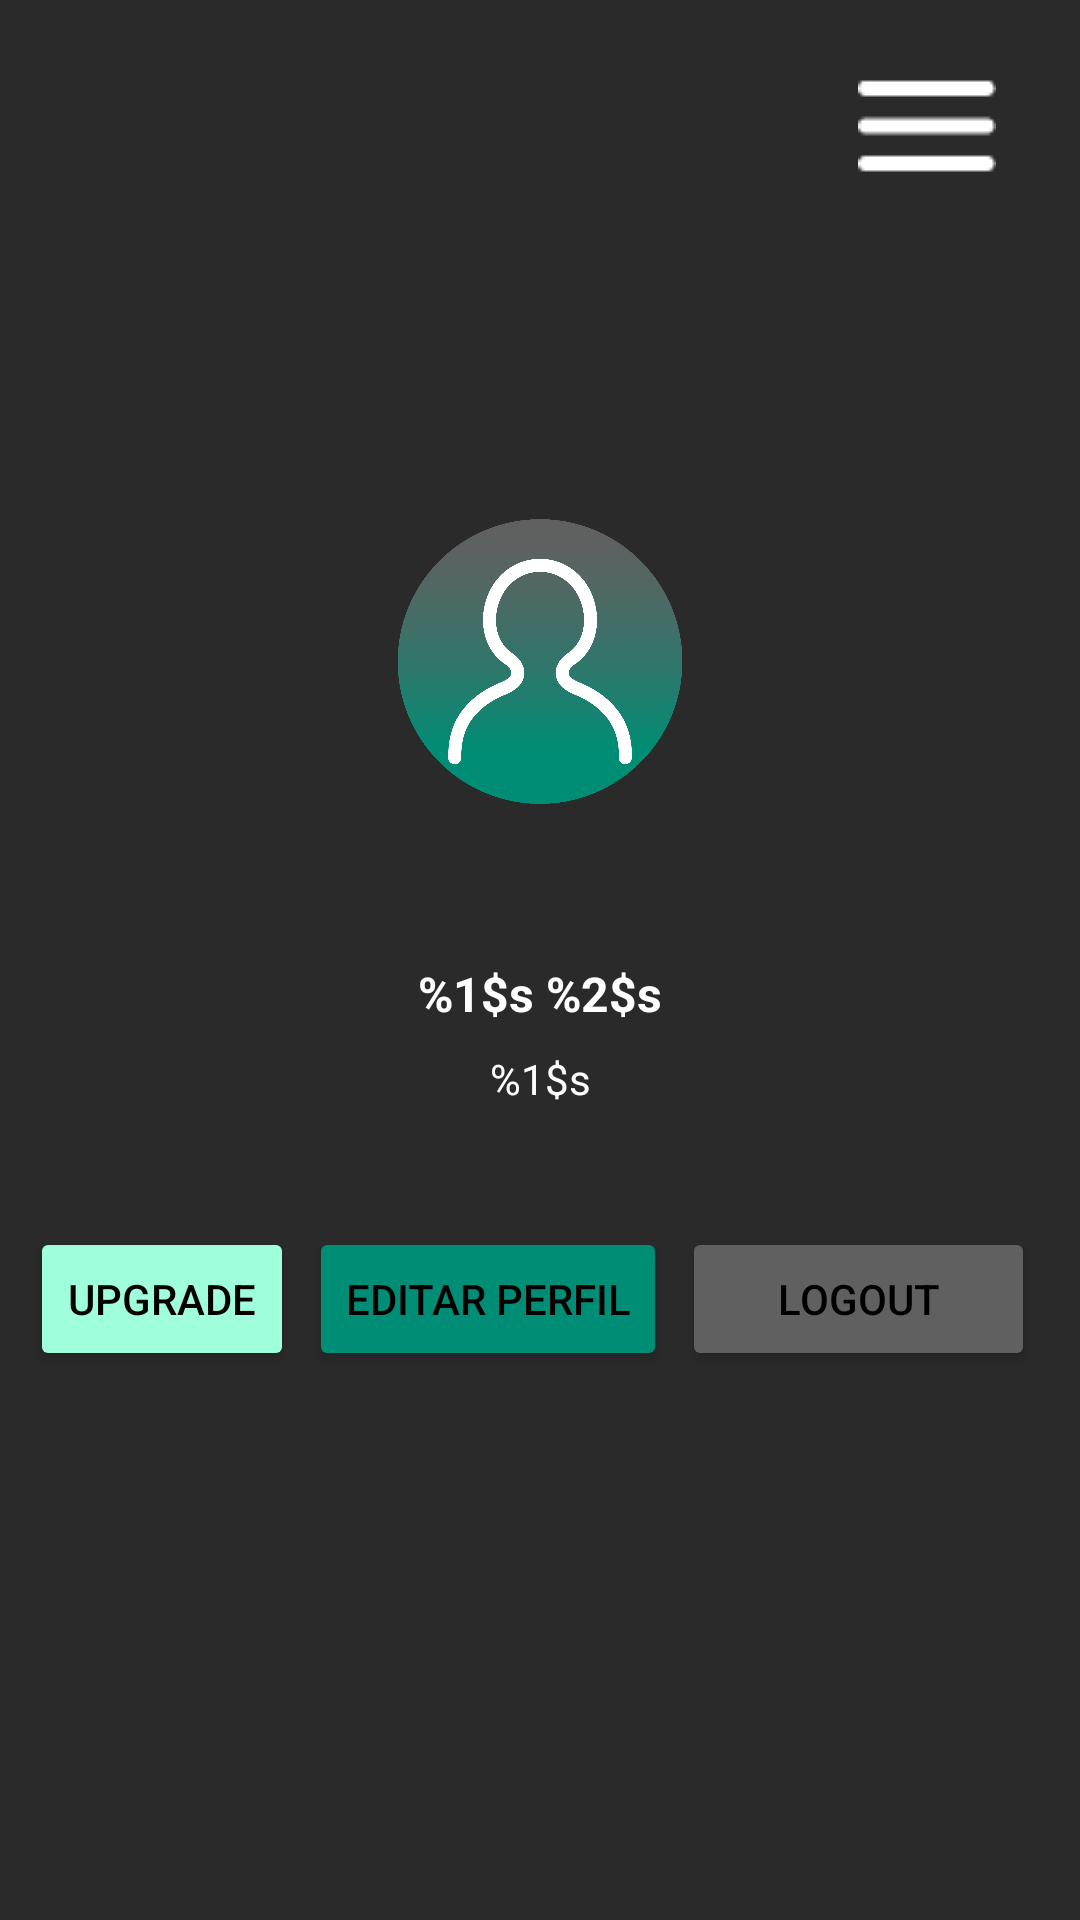

Write the Android layout XML for this screen, with the resource values it uses.
<!-- AndroidManifest.xml: application theme Theme.Warden -->
<!-- res/layout/fragment_profile.xml -->
<?xml version="1.0" encoding="utf-8"?>
<RelativeLayout xmlns:android="http://schemas.android.com/apk/res/android"
    xmlns:tools="http://schemas.android.com/tools"
    android:layout_width="match_parent"
    android:layout_height="wrap_content"
    android:background="@color/color6G">

    <ImageButton
        android:id="@+id/btnMenu"
        android:layout_width="wrap_content"
        android:layout_height="wrap_content"
        android:layout_alignParentTop="true"
        android:layout_alignParentEnd="true"
        android:layout_marginTop="16dp"
        android:layout_marginEnd="16dp"
        android:backgroundTint="@color/color6G"
        android:src="@drawable/icon_menu" />

    <LinearLayout xmlns:app="http://schemas.android.com/apk/res-auto"
        android:layout_width="match_parent"
        android:layout_height="match_parent"
        android:gravity="center"
        android:orientation="vertical"
        >

        <ImageView
            android:id="@+id/profilePicture"
            android:layout_width="match_parent"
            android:layout_height="95dp"
            android:layout_marginBottom="10dp"
            app:srcCompat="@drawable/default_profile_image" />

        <TextView
            android:id="@+id/profileUsername"
            android:layout_width="match_parent"
            android:layout_height="wrap_content"
            android:layout_marginBottom="10dp"
            android:textAlignment="center"
            android:textColor="@color/white"
            android:textSize="24sp"
            tools:text="USERNAME"
            android:textStyle="bold" />


        <TextView
            android:id="@+id/profileUserUsername"
            android:layout_width="match_parent"
            android:layout_height="wrap_content"
            android:ems="10"
            android:textSize="16sp"
            android:textStyle="bold"
            android:text="@string/username_usersurname"
            android:textAlignment="center"
            android:textColor="@color/white"
            android:textColorHint="@color/white"
            android:layout_marginBottom="8dp"
            />

        <TextView
            android:id="@+id/profileStatus"
            android:layout_width="match_parent"
            android:layout_height="wrap_content"
            android:layout_marginBottom="10dp"
            android:ems="10"
            android:text="@string/range"
            android:textSize="14sp"
            android:textAlignment="center"
            android:textColor="@color/white"
            android:textColorHint="@color/white" />

        <GridLayout
            android:layout_width="match_parent"
            android:layout_height="wrap_content"
            android:layout_marginTop="20dp"
            android:columnCount="3"
            android:orientation="horizontal"
            android:padding="10dp">

            <Button
                android:id="@+id/profileUpgrade"
                android:layout_width="wrap_content"
                android:layout_height="wrap_content"
                android:layout_gravity="fill_horizontal"
                android:layout_marginRight="5dp"
                android:backgroundTint="@color/color1"
                android:text="Upgrade"
                android:textColor="@color/black" />

            <Button
                android:id="@+id/profileConfiguration"
                android:layout_width="wrap_content"
                android:layout_height="wrap_content"
                android:layout_gravity="fill_horizontal"
                android:layout_marginRight="5dp"
                android:backgroundTint="@color/color5"
                android:text="Editar perfil"
                android:textColor="@color/black" />

            <Button
                android:id="@+id/profileLogout"
                android:layout_width="wrap_content"
                android:layout_height="wrap_content"
                android:layout_gravity="fill_horizontal"
                android:layout_marginRight="5dp"
                android:backgroundTint="@color/color5G"
                android:text="LOGOUT"
                android:textColor="@color/black" />
        </GridLayout>
    </LinearLayout>
</RelativeLayout>
<!-- resources referenced by this layout -->
<resources>
  <color name="black">#FF000000</color>
  <color name="color1">#9FFFDB</color>
  <color name="color5">#008D75</color>
  <color name="color5G">#606060</color>
  <color name="color6G">#2A2A2A</color>
  <color name="white">#FFFFFFFF</color>
  <!-- drawable default_profile_image: png bitmap (drawable, 54198 bytes) -->
  <!-- drawable icon_menu: png bitmap (drawable, 294 bytes) -->
  <string name="range">%1$s</string>
  <string name="username_usersurname">%1$s %2$s</string>
  <style name="Theme.Warden" parent="Theme.Material3.Light.NoActionBar">
          <item name="colorPrimary">@color/color6G</item>
      </style>
</resources>
